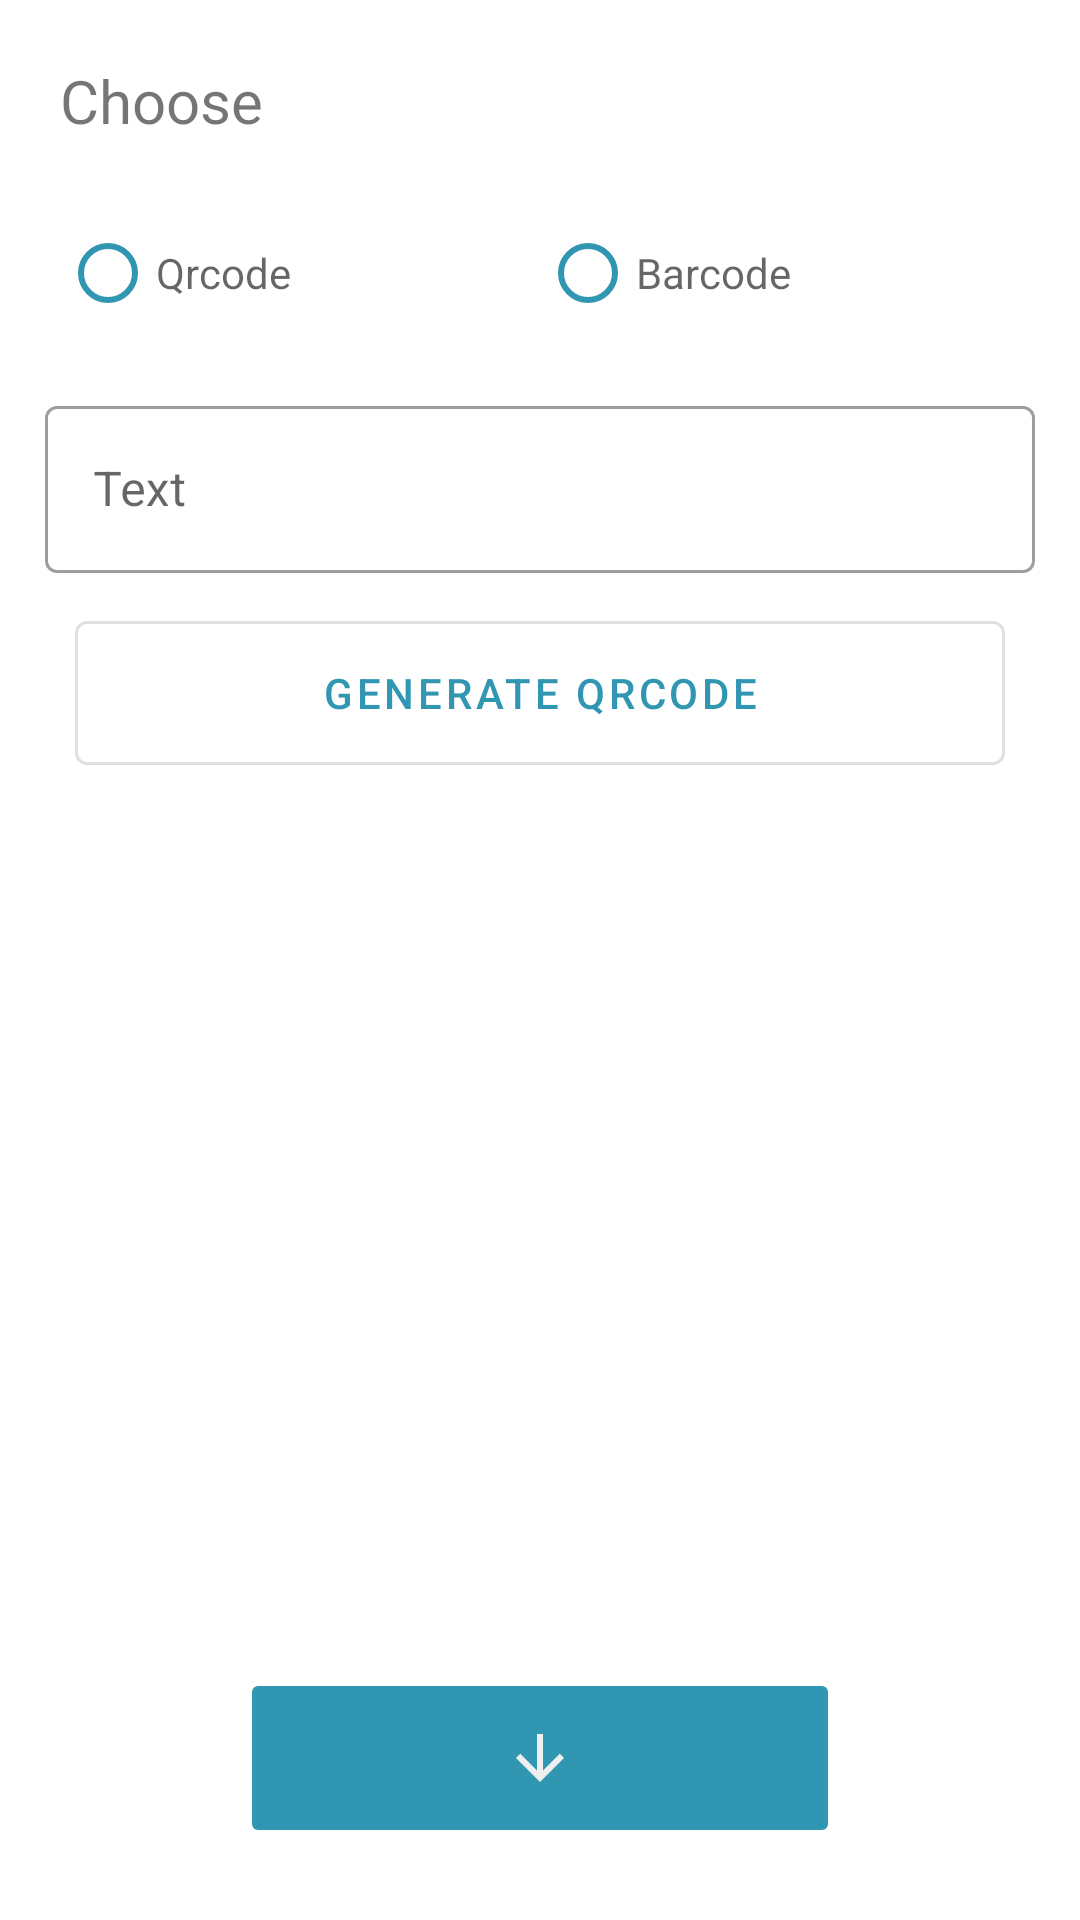

This screen was rendered from an Android layout file. Write that file and the resources it references.
<!-- AndroidManifest.xml: application theme Mytheme -->
<!-- res/layout/activity_own_qrcode_dashboard.xml -->
<?xml version="1.0" encoding="utf-8"?>
<ScrollView xmlns:android="http://schemas.android.com/apk/res/android"
    xmlns:tools="http://schemas.android.com/tools"
    android:layout_width="match_parent"
    android:layout_height="match_parent"
    android:layout_margin="10dp"
    tools:context=".Qrcode.OwnQrcodeDashboardActivity">


    <LinearLayout
        android:layout_width="match_parent"
        android:layout_height="match_parent"
        android:orientation="vertical"
        android:padding="10dp">


        <TextView
            android:layout_width="match_parent"
            android:layout_height="wrap_content"
            android:padding="10dp"
            android:text="Choose"
            android:textSize="20sp" />

        <RadioGroup
            android:id="@+id/radio"
            android:layout_width="match_parent"
            android:layout_height="wrap_content"
            android:clickable="false"
            android:orientation="horizontal"
            android:padding="10dp"
            android:weightSum="2">

            <RadioButton
                android:id="@+id/rb_qrcode"
                android:layout_width="match_parent"
                android:layout_height="wrap_content"
                android:layout_weight="1"
                android:buttonTint="@color/colorblue"
                android:checked="false"
                android:hint="Qrcode" />

            <RadioButton
                android:id="@+id/rb_barcode"
                android:layout_width="match_parent"
                android:layout_height="wrap_content"
                android:layout_weight="1"
                android:buttonTint="@color/colorblue"
                android:checked="false"
                android:hint="Barcode" />


        </RadioGroup>


        <com.google.android.material.textfield.TextInputLayout
            style="@style/Widget.MaterialComponents.TextInputLayout.OutlinedBox"
            android:layout_width="match_parent"
            android:layout_height="wrap_content"
            android:layout_margin="5dp">

            <com.google.android.material.textfield.TextInputEditText
                android:id="@+id/entertext_textview"
                android:layout_width="match_parent"
                android:layout_height="wrap_content"
                android:hint="Text"
                android:layout_marginTop="5dp"
                android:imeOptions="actionDone"
                android:inputType="text" />

            <com.google.android.material.button.MaterialButton
                android:id="@+id/generateqrcode_button"
                style="@style/Widget.MaterialComponents.Button.OutlinedButton"
                android:layout_width="match_parent"
                android:layout_height="60dp"
                android:layout_margin="10dp"
                android:padding="10dp"
                android:text="Generate Qrcode" />


        </com.google.android.material.textfield.TextInputLayout>

        <ImageView
            android:id="@+id/display_imageview"
            android:layout_width="250dp"
            android:layout_height="250dp"
            android:layout_gravity="center"
            android:layout_margin="10dp" />


        <ImageButton
            android:id="@+id/download_button"
            android:layout_width="200dp"
            android:layout_height="60dp"
            android:layout_gravity="center"
            android:layout_margin="10dp"
            android:backgroundTint="@color/colorblue"
            android:padding="10dp"
            android:src="@drawable/ic_download" />


    </LinearLayout>
</ScrollView>
<!-- resources referenced by this layout -->
<resources>
  <color name="colorblue">#3196B1</color>
  <!-- drawable ic_download (drawable) -->
  <vector xmlns:android="http://schemas.android.com/apk/res/android"
      android:width="24dp"
      android:height="24dp"
      android:tint="#EFEFEF"
      android:viewportWidth="24"
      android:viewportHeight="24">
      <path
          android:fillColor="@android:color/white"
          android:pathData="M20,12l-1.41,-1.41L13,16.17V4h-2v12.17l-5.58,-5.59L4,12l8,8 8,-8z" />
  </vector>
  <style name="Mytheme" parent="Theme.MaterialComponents.Light.NoActionBar">
          
          <item name="colorPrimary">@color/colorblue</item>
          <item name="android:windowIsTranslucent">false</item>
          <item name="android:windowNoTitle">true</item>
          <item name="android:backgroundDimEnabled">true</item>
          <item name="android:windowContentOverlay">@null</item>
          <item name="colorPrimaryDark">@color/colorblue</item>
          <item name="colorAccent">@color/colorAccent</item>
      </style>
  <color name="colorAccent">#03DAC5</color>
</resources>
